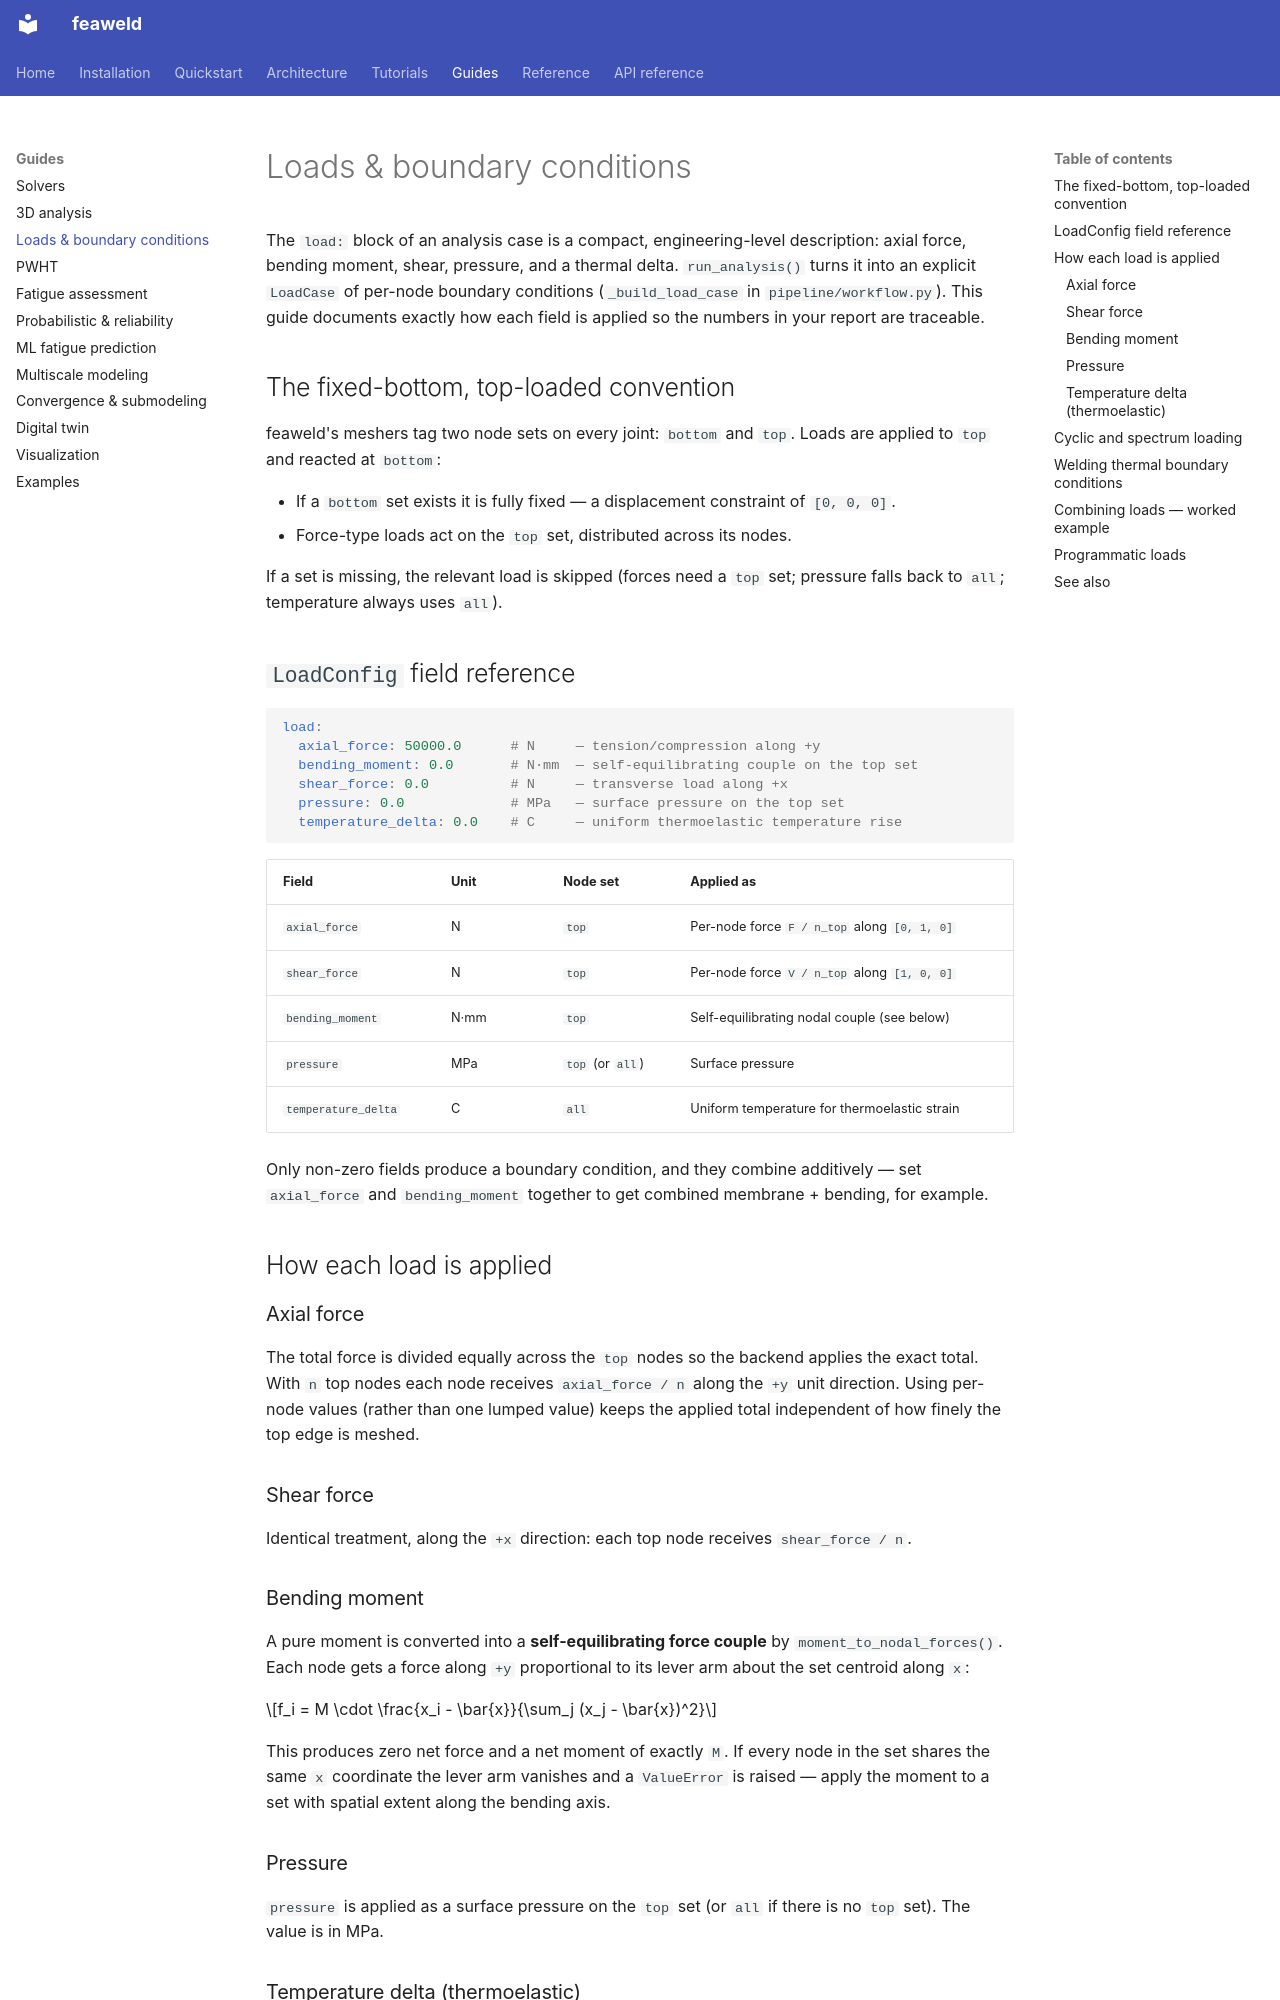

repository: sonoransun/feaweld · page: guides/loads_and_bcs/index.html · generator: mkdocs

# Loads & boundary conditions

The `load:` block of an analysis case is a compact, engineering-level description:
axial force, bending moment, shear, pressure, and a thermal delta. `run_analysis()`
turns it into an explicit `LoadCase` of per-node boundary conditions
(`_build_load_case` in `pipeline/workflow.py`). This guide documents exactly how
each field is applied so the numbers in your report are traceable.

## The fixed-bottom, top-loaded convention

feaweld's meshers tag two node sets on every joint: `bottom` and `top`. Loads are
applied to `top` and reacted at `bottom`:

- If a `bottom` set exists it is fully fixed — a displacement constraint of
  `[0, 0, 0]`.
- Force-type loads act on the `top` set, distributed across its nodes.

If a set is missing, the relevant load is skipped (forces need a `top` set;
pressure falls back to `all`; temperature always uses `all`).

## `LoadConfig` field reference

```yaml
load:
  axial_force: 50000.0      # N     — tension/compression along +y
  bending_moment: 0.0       # N·mm  — self-equilibrating couple on the top set
  shear_force: 0.0          # N     — transverse load along +x
  pressure: 0.0             # MPa   — surface pressure on the top set
  temperature_delta: 0.0    # C     — uniform thermoelastic temperature rise
```

| Field | Unit | Node set | Applied as |
|-------|------|----------|------------|
| `axial_force` | N | `top` | Per-node force `F / n_top` along `[0, 1, 0]` |
| `shear_force` | N | `top` | Per-node force `V / n_top` along `[1, 0, 0]` |
| `bending_moment` | N·mm | `top` | Self-equilibrating nodal couple (see below) |
| `pressure` | MPa | `top` (or `all`) | Surface pressure |
| `temperature_delta` | C | `all` | Uniform temperature for thermoelastic strain |

Only non-zero fields produce a boundary condition, and they combine additively —
set `axial_force` and `bending_moment` together to get combined membrane +
bending, for example.

## How each load is applied

### Axial force

The total force is divided equally across the `top` nodes so the backend applies
the exact total. With `n` top nodes each node receives `axial_force / n` along the
`+y` unit direction. Using per-node values (rather than one lumped value) keeps the
applied total independent of how finely the top edge is meshed.

### Shear force

Identical treatment, along the `+x` direction: each top node receives
`shear_force / n`.

### Bending moment

A pure moment is converted into a **self-equilibrating force couple** by
`moment_to_nodal_forces()`. Each node gets a force along `+y` proportional to its
lever arm about the set centroid along `x`:

$$f_i = M \cdot \frac{x_i - \bar{x}}{\sum_j (x_j - \bar{x})^2}$$

This produces zero net force and a net moment of exactly `M`. If every node in the
set shares the same `x` coordinate the lever arm vanishes and a `ValueError` is
raised — apply the moment to a set with spatial extent along the bending axis.

### Pressure

`pressure` is applied as a surface pressure on the `top` set (or `all` if there is
no `top` set). The value is in MPa.
